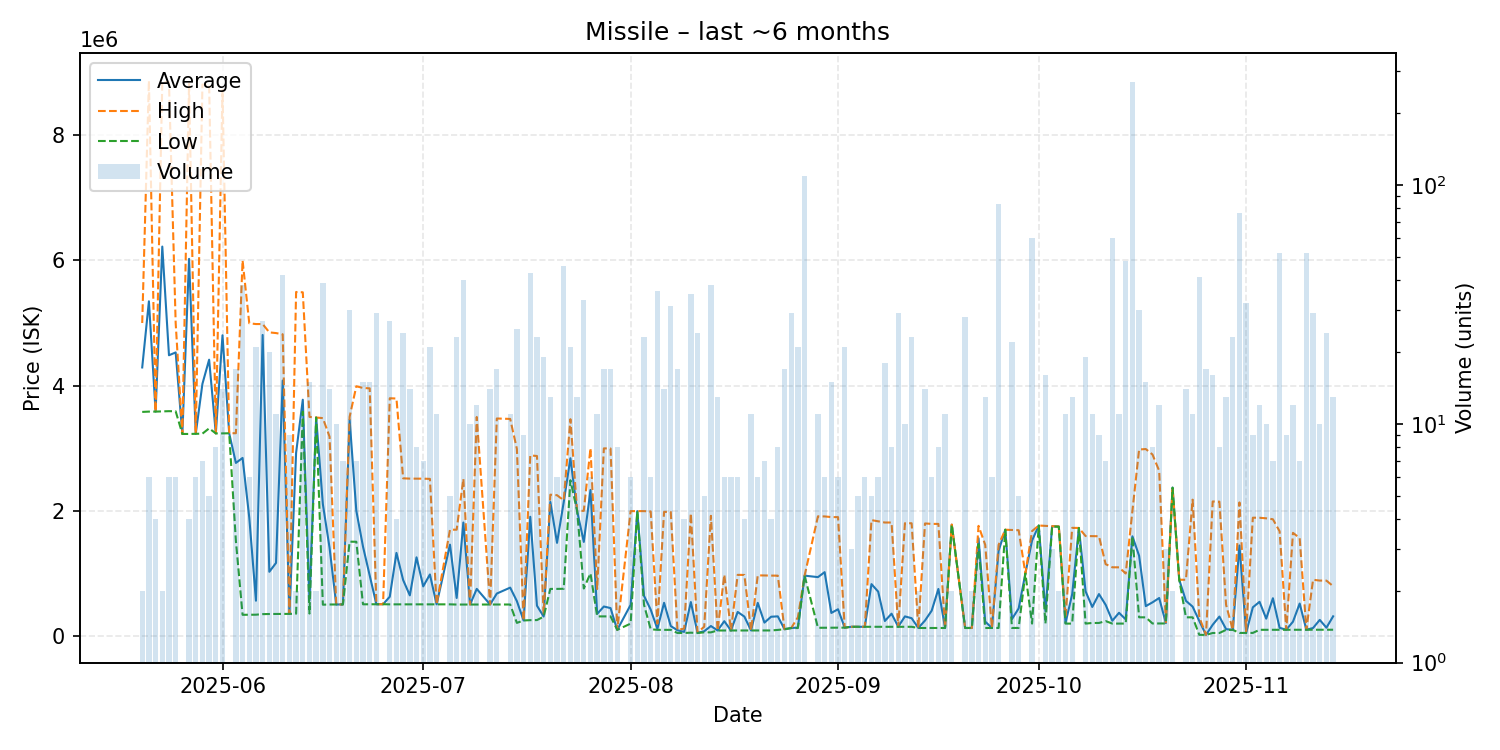

Data behind this chart, as committed beside it:
date, average, highest, lowest, order_count, volume
2025-05-20, 4290000, 5000000, 3580000, 2, 2
2025-05-21, 5346167, 8868500, 3585000, 6, 6
2025-05-22, 3585000, 3585000, 3585000, 3, 4
2025-05-23, 6220000, 8851000, 3589000, 2, 2
2025-05-24, 4484833, 8843000, 3592000, 6, 6
2025-05-25, 4529833, 5000000, 3590000, 4, 6
2025-05-26, 3228000, 3228000, 3228000, 1, 1
2025-05-27, 6024000, 8820000, 3228000, 4, 4
2025-05-28, 3231167, 3232000, 3231000, 4, 6
2025-05-29, 4029000, 8807000, 3233000, 4, 7
2025-05-30, 4414000, 8800000, 3317500, 4, 5
2025-05-31, 3237000, 3237000, 3237000, 3, 8
2025-06-01, 4803786, 8720000, 3237000, 8, 14
2025-06-02, 3239000, 3239000, 3239000, 1, 1
2025-06-03, 2765653, 3240000, 1520000, 6, 17
2025-06-04, 2845200, 5998000, 340500, 8, 38
2025-06-05, 1892867, 4995000, 341800, 3, 6
2025-06-06, 565467, 4983000, 342250, 8, 21
2025-06-07, 4808859, 4983000, 351200, 8, 27
2025-06-08, 1027390, 4850000, 353300, 10, 20
2025-06-09, 1169018, 4839000, 353500, 4, 11
2025-06-10, 4081136, 4819000, 354800, 14, 42
2025-06-11, 355100, 355100, 355100, 2, 9
2025-06-12, 2926600, 5495000, 358200, 2, 2
2025-06-13, 3774600, 5490000, 3584000, 2, 10
2025-06-14, 569413, 3500000, 360200, 9, 15
2025-06-15, 3490500, 3491000, 3490000, 2, 2
2025-06-16, 2106821, 3481000, 501900, 10, 39
2025-06-17, 1412514, 3185000, 505000, 5, 14
2025-06-18, 505090, 505200, 505000, 4, 10
2025-06-19, 506471, 506900, 505900, 2, 7
2025-06-20, 3452900, 3502000, 1508000, 6, 30
2025-06-21, 2001771, 3989500, 1507000, 6, 7
2025-06-22, 1429200, 3963000, 508000, 7, 15
2025-06-23, 968613, 3956000, 509000, 6, 15
2025-06-24, 509310, 509400, 509300, 5, 29
2025-06-25, 509400, 509400, 509400, 1, 1
2025-06-26, 629311, 3798000, 507400, 5, 27
2025-06-27, 1329050, 3794000, 507400, 2, 4
2025-06-28, 895625, 2519500, 507400, 8, 24
2025-06-29, 650800, 2515000, 507400, 5, 14
2025-06-30, 1258375, 2515000, 507400, 5, 8
2025-07-01, 794057, 2514000, 507400, 4, 7
2025-07-02, 984638, 2511000, 507400, 7, 21
2025-07-03, 507400, 507400, 507400, 4, 11
2025-07-05, 1460880, 1699000, 507400, 3, 5
2025-07-06, 609391, 1699500, 504200, 6, 23
2025-07-07, 1814055, 2511000, 504300, 9, 40
2025-07-08, 504360, 504400, 504300, 2, 10
2025-07-09, 754108, 3499000, 504500, 5, 12
2025-07-11, 505186, 505200, 505100, 4, 14
2025-07-12, 679753, 3475000, 505050, 6, 17
2025-07-14, 774527, 3468000, 505000, 6, 11
2025-07-15, 558396, 2989000, 211500, 9, 25
2025-07-16, 250022, 250100, 250000, 4, 9
2025-07-17, 1905777, 2885000, 255100, 9, 43
2025-07-18, 486065, 2876500, 256300, 5, 23
2025-07-19, 312347, 350000, 310300, 5, 19
2025-07-20, 2142769, 2258500, 754000, 8, 13
2025-07-21, 1489500, 2250000, 754000, 4, 6
... 113 more rows
